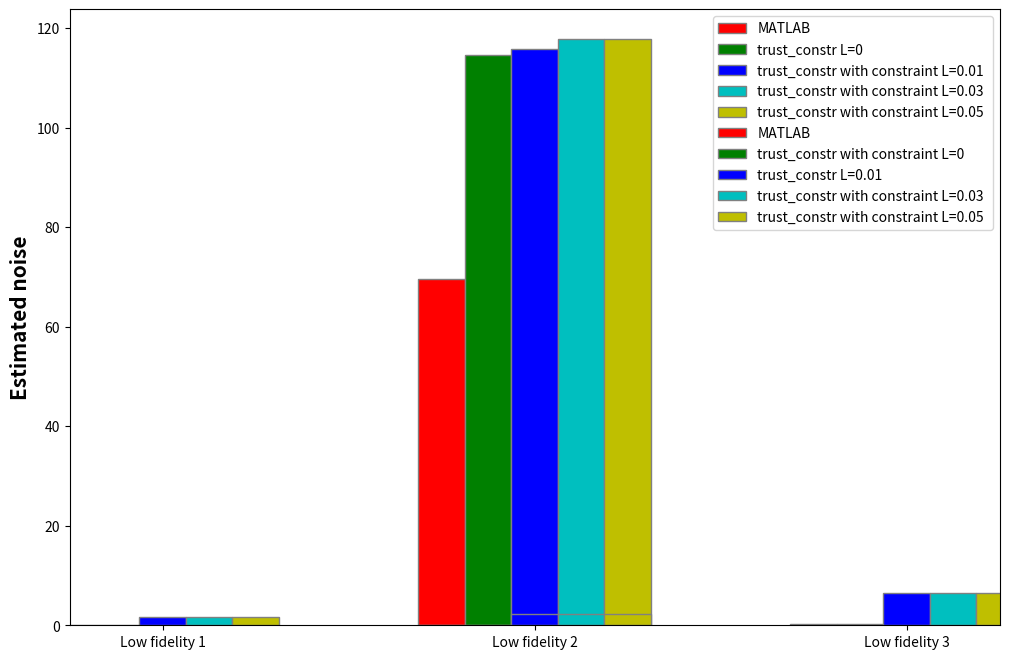

Reproduce this figure in Python.
import numpy as np
import matplotlib.pyplot as plt

# set width of bar
barWidth = 0.25/2
fig = plt.subplots(figsize =(12, 8))





############################### NO_NOISE _Constraint################################################
# set height of bar
'''
## Obtained MSE
MATLAB = [0.2931,.2050,0.3119,1.9740]

trust_constr= [9.0893, 1.5436, 2.4001, 8.7200]

trust_constr_Rrg_01= [1.6187, 1.5528, 2.4394, 9.0633]

trust_constr_Rrg_03= [0.2033, 0.0964, 0.1536, 1.3946]

trust_constr_Rrg_05= [1.7357,  1.6387,  2.5911, 10.5660]


## Estimated noise
MATLAB = [5.165422521154736e-04,5.165422521154736e-04,5.165422521154736e-04,0.107703612224832]

trust_constr= [9.0359, 1.5203, 2.1601, 6.1371]

trust_constr_Rrg_01= [1.2409, 1.6144, 2.1356, 6.7278]

trust_constr_Rrg_03= [0.0002, 0.0002, 0.0002, 0.0708]

trust_constr_Rrg_05= [1.1142, 1.6936, 2.3998, 7.1644]
'''
########################################################################################



############################### Small_NOISE_Constraint################################################
# set height of bar
'''
## Obtained MSE
MATLAB= [41.6794,0.2597,0.3611,2.1883]

trust_constr= [44.7117,  0.0506,  0.0757,  0.6276]

trust_constr_Rrg_01= [42.9335,  0.1445,  0.3332,  1.2158]

trust_constr_Rrg_03= [45.7619,  1.5184,  2.4394, 10.3703]

trust_constr_Rrg_05= [45.7614,  1.5185,  2.4393, 10.3682]


## Estimated noise
MATLAB= [22.7520,6.460850728457779e-04,6.460850728457779e-04,0.176622784589816]

trust_constr= [4.0702e+01, 2.4727e-03, 2.3081e-02, 1.6862e-01]

trust_constr_Rrg_01= [4.1010e+01, 2.1022e-04, 1.9583e-02, 2.2135e-01]

trust_constr_Rrg_03= [43.3460,  1.5866,  2.3325,  6.5380]

trust_constr_Rrg_05= [43.3181,  1.5859,  2.3342,  6.5379]



########################################################################################

######################################Big NOISE_Constraint#################################################
# set height of bar


## Obtained MSE
MATLAB = [1.212971977754596e+02,0.272449346255611,0.347062107472884,2.150866432960034]

trust_constr= [1.2090e+02, 1.0433e-01, 1.6547e-01, 1.1591e+00]

trust_constr_Rrg_01= [121.9752,   1.5135,   2.3558,   8.6339]

trust_constr_Rrg_03= [122.0804,   1.5257,   2.4316,  10.3485]

trust_constr_Rrg_05= [122.0791,   1.5257,   2.4317,  10.3486]
'''

## Estimated noise
MATLAB = [69.541823833284650,9.138499138646997e-04,0.001323962947139,0.187982478341408]

trust_constr= [1.1469e+02, 1.9847e-04, 3.3746e-02, 1.8763e-01]

trust_constr_Rrg_01= [115.8232,   1.5374,   2.0961,   6.0899]

trust_constr_Rrg_03= [117.8610,   1.5899,   2.3115,   6.5442]

trust_constr_Rrg_05= [117.9053,   1.5899,   2.3116,   6.5434]

########################################################################################


# Set position of bar on X axis
br1 = np.arange(len(MATLAB))
br2 = [x + barWidth for x in br1]
br3 = [x + barWidth for x in br2]
br4 = [x + barWidth for x in br3]
br5= [x + barWidth for x in br4]

# # Make the plot
# plt.bar(br1, MATLAB, color ='r', width = barWidth,
#         edgecolor ='grey', label ='MATLAB')
# plt.bar(br2, BFGS, color ='g', width = barWidth,
#         edgecolor ='grey', label ='BFGS')
# plt.bar(br3, LBFGS_B, color ='b', width = barWidth,
#         edgecolor ='grey', label ='L_BFGS_B')
# plt.bar(br4, Newton_CG, color ='c', width = barWidth,
#         edgecolor ='grey', label ='Newton_CG')
# plt.bar(br5, trust_constr, color ='y', width = barWidth,
#         edgecolor ='grey', label ='trust_constr')
      
     
# # Adding Xticks
# #plt.xlabel('Branch', fontweight ='bold', fontsize = 15)

# plt.ylabel('MSE', fontweight ='bold', fontsize = 15)
# plt.xticks([r + 2*barWidth for r in range(len(MATLAB))],
#         ['Based on High fidelity', 'Based on Low fidelity 1', ' Based on Low fidelity 2', ' Based on Low fidelity 3'])

# ##Estimated noise
# plt.ylabel('MSE', fontweight ='bold', fontsize = 15)
# plt.xticks([r + 2*barWidth for r in range(len(MATLAB))],
#         ['High fidelity', ' Low fidelity 1', ' Low fidelity 2', ' Low fidelity 3'])

# plt.legend()
# plt.show()


######################################################################################################################


# Make the high_fidility plot
plt.bar(br1[1], MATLAB[0], color ='r', width = barWidth,
        edgecolor ='grey', label ='MATLAB')
plt.bar(br2[1], trust_constr[0], color ='g', width = barWidth,
        edgecolor ='grey', label ='trust_constr L=0 ')
plt.bar(br3[1], trust_constr_Rrg_01[0], color ='b', width = barWidth,
        edgecolor ='grey', label ='trust_constr with constraint L=0.01')
plt.bar(br4[1], trust_constr_Rrg_03[0], color ='c', width = barWidth,
        edgecolor ='grey', label ='trust_constr with constraint L=0.03 ')
plt.bar(br5[1], trust_constr_Rrg_05[0], color ='y', width = barWidth,
        edgecolor ='grey', label ='trust_constr with constraint L=0.05 ')

      
     
# Adding Xticks
#plt.xlabel('Branch', fontweight ='bold', fontsize = 15)

plt.ylabel('Estimated noise', fontweight ='bold', fontsize = 15)
plt.xticks([1.25],['High fidelity'])
plt.xlim(0, 2.5) 
##Estimated noise



plt.legend()
plt.show()



#######################################################################################################################
# Make the low_fidility plot
plt.bar(br1[0:-1], MATLAB[1:], color ='r', width = barWidth,
        edgecolor ='grey', label ='MATLAB')
plt.bar(br2[0:-1], trust_constr[1:], color ='g', width = barWidth,
        edgecolor ='grey', label ='trust_constr with constraint L=0 ')
plt.bar(br3[0:-1], trust_constr_Rrg_03[1:], color ='b', width = barWidth,
        edgecolor ='grey', label ='trust_constr L=0.01')
plt.bar(br4[0:-1], trust_constr_Rrg_05[1:], color ='c', width = barWidth,
        edgecolor ='grey', label ='trust_constr with constraint L=0.03')
plt.bar(br5[0:-1], trust_constr_Rrg_05[1:], color ='y', width = barWidth,
        edgecolor ='grey', label ='trust_constr with constraint L=0.05')

      
     
# Adding Xticks
#plt.xlabel('Branch', fontweight ='bold', fontsize = 15)

plt.ylabel('Estimated noise', fontweight ='bold', fontsize = 15)
plt.xticks([r + 2*barWidth for r in range(len(MATLAB[1:]))],
        [ 'Low fidelity 1', 'Low fidelity 2', 'Low fidelity 3'])

##Estimated noise



plt.legend()
plt.show()